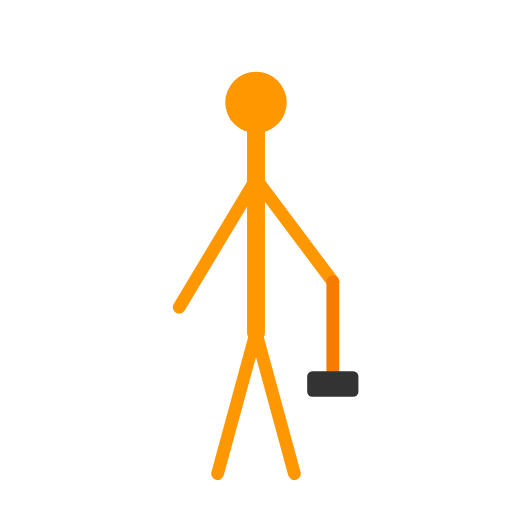
t = 0.00 s
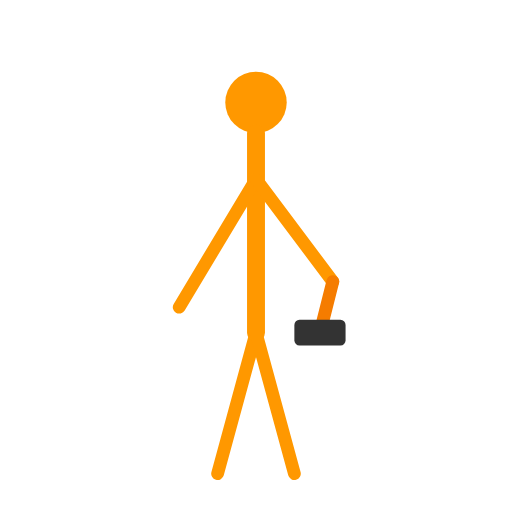
t = 0.19 s
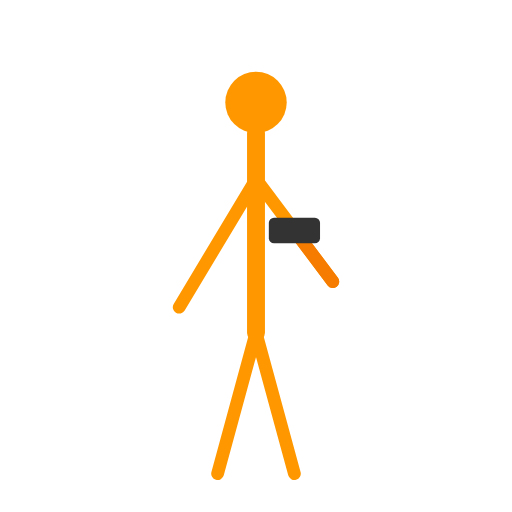
t = 0.56 s
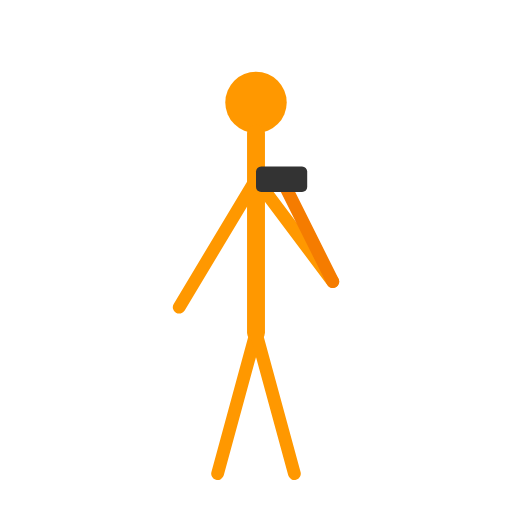
t = 0.75 s
t = 0.94 s: frame unchanged from t = 0.56 s, image omitted
t = 1.31 s: frame unchanged from t = 0.19 s, image omitted

The animated SVG that drew these frames (rendered in a browser with its animation timeline set to each time). Animation: 4 SMIL elements (animate=4); one cycle of 1.50 s, repeats indefinitely.

<svg xmlns="http://www.w3.org/2000/svg" viewBox="0 0 200 200" width="200" height="200">
  <!-- Head -->
  <circle cx="100" cy="40" r="12" fill="#ff9800"/>
  
  <!-- Torso -->
  <line x1="100" y1="52" x2="100" y2="130" stroke="#ff9800" stroke-width="7" stroke-linecap="round"/>
  
  <!-- Left Leg -->
  <line x1="100" y1="130" x2="85" y2="185" stroke="#ff9800" stroke-width="5" stroke-linecap="round"/>
  <!-- Right Leg -->
  <line x1="100" y1="130" x2="115" y2="185" stroke="#ff9800" stroke-width="5" stroke-linecap="round"/>
  
  <!-- Left Arm (still) -->
  <line x1="100" y1="70" x2="70" y2="120" stroke="#ff9800" stroke-width="5" stroke-linecap="round"/>
  
  <!-- Right Upper Arm (fixed) -->
  <line x1="100" y1="70" x2="130" y2="110" stroke="#ff9800" stroke-width="5" stroke-linecap="round"/>
  
  <!-- Right Forearm (BENDING - only y2 changes) -->
  <line x1="130" y1="110" x2="130" y2="150" stroke="#f57c00" stroke-width="5" stroke-linecap="round">
    <animate attributeName="y2" values="150;70;150" dur="1.5s" repeatCount="indefinite"/>
    <animate attributeName="x2" values="130;110;130" dur="1.5s" repeatCount="indefinite"/>
  </line>
  
  <!-- Dumbbell (moves with forearm) -->
  <rect x="120" y="145" width="20" height="10" fill="#333" rx="2">
    <animate attributeName="y" values="145;65;145" dur="1.5s" repeatCount="indefinite"/>
    <animate attributeName="x" values="120;100;120" dur="1.5s" repeatCount="indefinite"/>
  </rect>
</svg>
